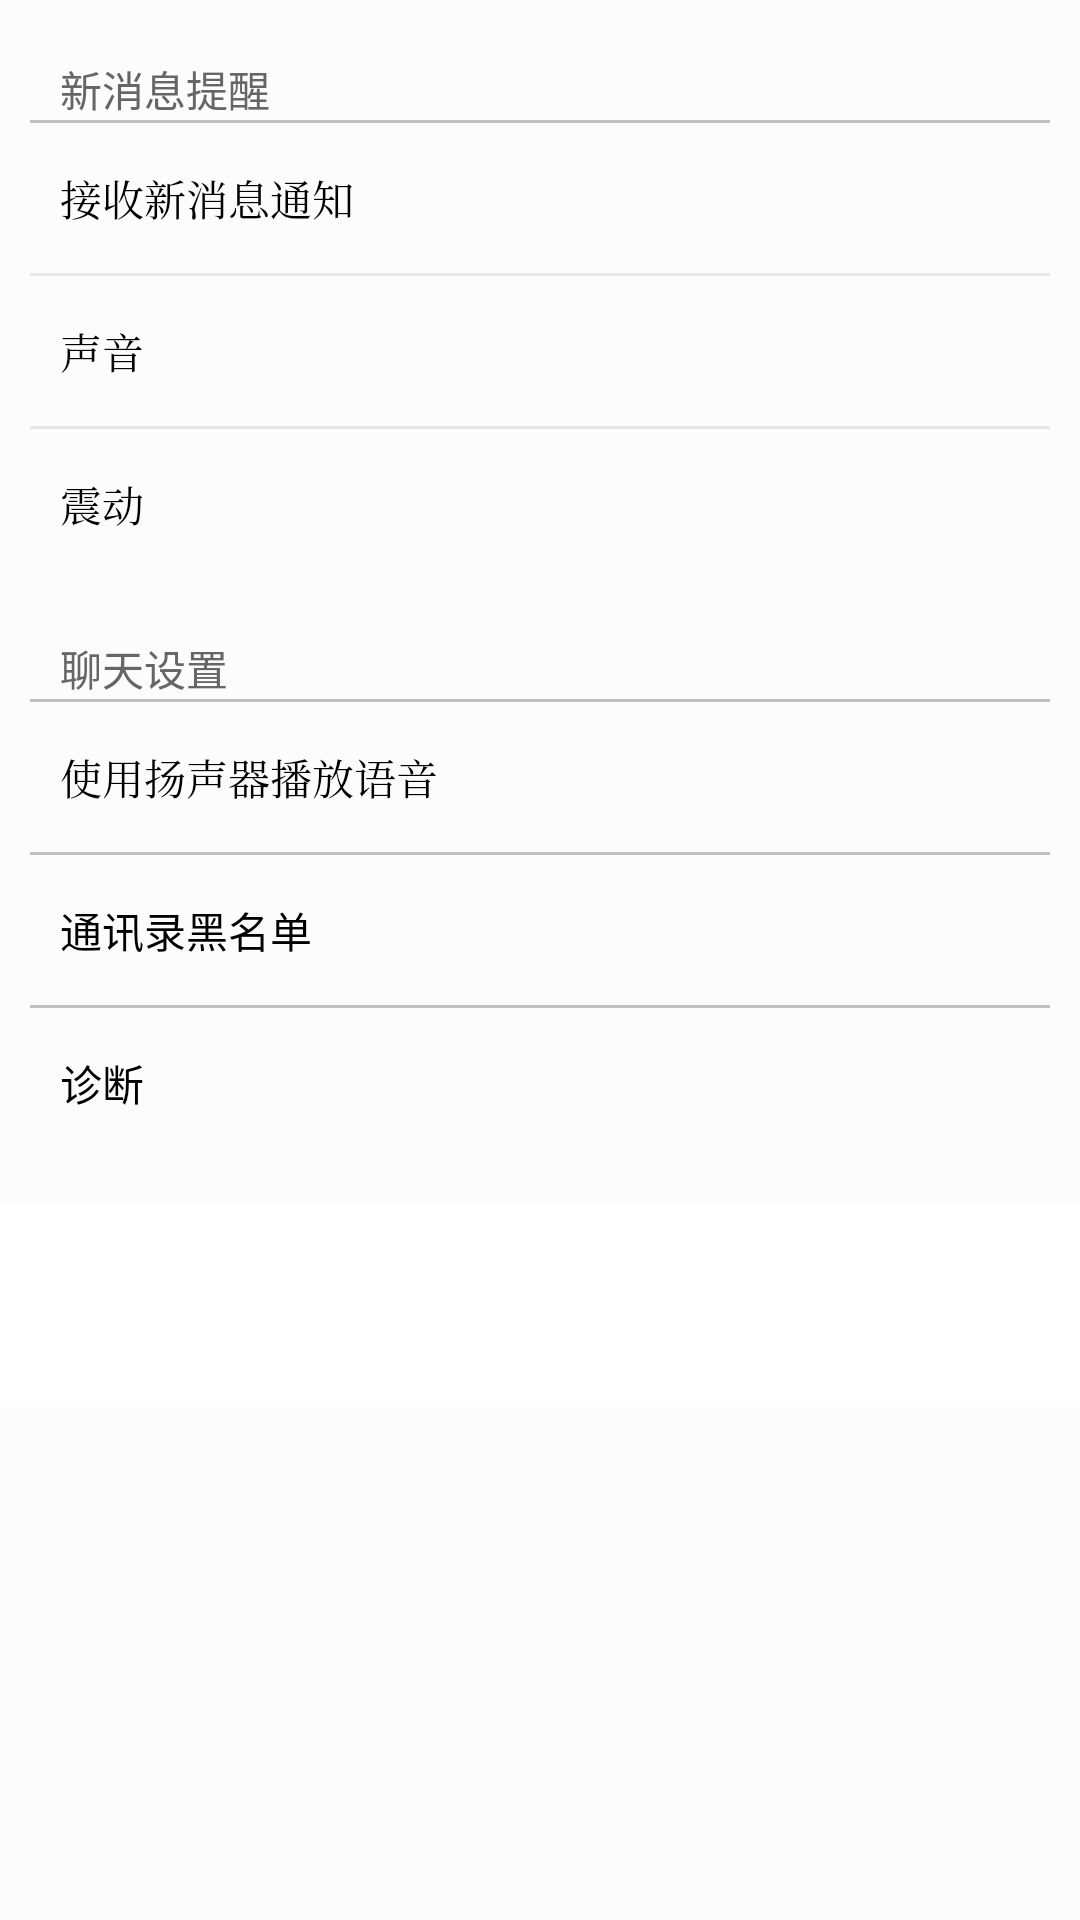

Here is an Android app screen rendered from its layout file. Give the layout XML and the strings, colors and styles it references.
<!-- AndroidManifest.xml: application theme AppTheme -->
<!-- res/layout/layout_of_setting.xml -->
<?xml version="1.0" encoding="utf-8"?>
<LinearLayout
    xmlns:android="http://schemas.android.com/apk/res/android"
    android:layout_width="match_parent"
    android:layout_height="match_parent"
    xmlns:app="http://schemas.android.com/apk/res-auto"
    android:background="@color/common_bg"
    android:orientation="vertical">


    <RelativeLayout
        android:layout_width="match_parent"
        android:layout_height="match_parent">
        <LinearLayout
            android:layout_width="match_parent"
            android:layout_height="match_parent"
            android:orientation="vertical" >

            <LinearLayout
                android:layout_width="match_parent"
                android:layout_height="wrap_content"
                android:layout_marginLeft="10dip"
                android:layout_marginRight="10dip"
                android:layout_marginTop="10dip"
                android:orientation="vertical" >

                <TextView
                    android:layout_width="match_parent"
                    android:layout_height="30dip"
                    android:gravity="bottom|left"
                    android:paddingLeft="10dip"
                    android:text="新消息提醒"
                    android:textColor="@color/btn_gray_pressed" />

                <TextView
                    android:layout_width="match_parent"
                    android:layout_height="1dip"
                    android:background="@color/btn_gray_normal" />
            </LinearLayout>

            <LinearLayout
                android:layout_width="match_parent"
                android:layout_height="wrap_content"
                android:orientation="vertical" >

                <RelativeLayout
                    android:id="@+id/rl_switch_notification"
                    android:layout_width="match_parent"
                    android:layout_height="50dip"
                    android:background="@drawable/btn_bottom_selector"
                    android:padding="10dip" >

                    <TextView
                        android:layout_width="wrap_content"
                        android:layout_height="wrap_content"
                        android:layout_centerVertical="true"
                        android:paddingLeft="10dip"
                        android:text="接收新消息通知"
                        android:textColor="@android:color/black"
                        android:textSize="14sp"
                        android:typeface="serif" />

                </RelativeLayout>

                <TextView
                    android:id="@+id/textview1"
                    android:layout_width="match_parent"
                    android:layout_height="1dip"
                    android:layout_marginLeft="10dip"
                    android:layout_marginRight="10dip"
                    android:background="#E6E6E6" />

                <RelativeLayout
                    android:id="@+id/rl_switch_sound"
                    android:layout_width="match_parent"
                    android:layout_height="50dip"
                    android:background="@drawable/btn_bottom_selector"
                    android:padding="10dip" >

                    <TextView
                        android:layout_width="wrap_content"
                        android:layout_height="wrap_content"
                        android:layout_centerVertical="true"
                        android:paddingLeft="10dip"
                        android:text="声音"
                        android:textColor="@android:color/black"
                        android:textSize="14sp"
                        android:typeface="serif" />

                </RelativeLayout>

                <TextView
                    android:id="@+id/textview2"
                    android:layout_width="match_parent"
                    android:layout_height="1dip"
                    android:layout_marginLeft="10dip"
                    android:layout_marginRight="10dip"
                    android:background="#E6E6E6" />

                <RelativeLayout
                    android:id="@+id/rl_switch_vibrate"
                    android:layout_width="match_parent"
                    android:layout_height="50dip"
                    android:background="@drawable/btn_bottom_selector"
                    android:padding="10dip" >

                    <TextView
                        android:layout_width="wrap_content"
                        android:layout_height="wrap_content"
                        android:layout_centerVertical="true"
                        android:paddingLeft="10dip"
                        android:text="震动"
                        android:textColor="@android:color/black"
                        android:textSize="14sp"
                        android:typeface="serif" />


                </RelativeLayout>

                <LinearLayout
                    android:layout_width="match_parent"
                    android:layout_height="wrap_content"
                    android:layout_marginLeft="10dip"
                    android:layout_marginRight="10dip"
                    android:layout_marginTop="10dip"
                    android:orientation="vertical" >

                    <TextView
                        android:layout_width="match_parent"
                        android:layout_height="30dip"
                        android:gravity="bottom|left"
                        android:paddingLeft="10dip"
                        android:text="聊天设置"
                        android:textColor="@color/btn_gray_pressed" />

                    <TextView
                        android:layout_width="match_parent"
                        android:layout_height="1dip"
                        android:background="@color/btn_gray_normal" />
                </LinearLayout>

                <RelativeLayout
                    android:id="@+id/rl_switch_speaker"
                    android:layout_width="match_parent"
                    android:layout_height="50dip"
                    android:background="@drawable/btn_bottom_selector"
                    android:padding="10dip" >

                    <TextView
                        android:layout_width="wrap_content"
                        android:layout_height="wrap_content"
                        android:layout_centerVertical="true"
                        android:paddingLeft="10dip"
                        android:text="使用扬声器播放语音"
                        android:textColor="@android:color/black"
                        android:textSize="14sp"
                        android:typeface="serif" />

                </RelativeLayout>

                <View
                    android:layout_width="match_parent"
                    android:layout_height="1dip"
                    android:layout_marginLeft="10dp"
                    android:layout_marginRight="10dp"
                    android:background="@color/btn_gray_normal" />

                <LinearLayout
                    android:id="@+id/ll_black_list"
                    android:layout_width="match_parent"
                    android:layout_height="50dip"
                    android:background="@drawable/btn_bottom_selector"
                    android:padding="10dip" >

                    <TextView
                        android:layout_width="wrap_content"
                        android:layout_height="wrap_content"
                        android:layout_gravity="center_vertical"
                        android:paddingLeft="10dip"
                        android:text="通讯录黑名单"
                        android:textColor="@android:color/black"
                        android:textSize="14sp" />
                </LinearLayout>

                <View
                    android:layout_width="match_parent"
                    android:layout_height="1dip"
                    android:layout_marginLeft="10dp"
                    android:layout_marginRight="10dp"
                    android:background="@color/btn_gray_normal" />
                <LinearLayout
                    android:id="@+id/ll_diagnose"
                    android:layout_width="match_parent"
                    android:layout_height="50dip"
                    android:background="@drawable/btn_bottom_selector"
                    android:padding="10dip" >

                    <TextView
                        android:layout_width="wrap_content"
                        android:layout_height="wrap_content"
                        android:layout_gravity="center_vertical"
                        android:paddingLeft="10dip"
                        android:text="诊断"
                        android:textColor="@android:color/black"
                        android:textSize="14sp" />
                </LinearLayout>
            </LinearLayout>

            

            <LinearLayout
                android:layout_width="match_parent"
                android:layout_height="wrap_content"
                android:layout_marginTop="15dip"
                android:background="#ffffff"
                android:orientation="vertical" >

                <Button
                    android:id="@+id/btn_logout"
                    android:layout_width="match_parent"
                    android:layout_height="44dp"
                    android:layout_marginBottom="12dp"
                    android:layout_marginLeft="10dip"
                    android:layout_marginRight="10dip"
                    android:layout_marginTop="12dp"
                    android:background="@drawable/btn_style_alert_dialog_special"
                    android:text="@string/button_logout"
                    android:textColor="@android:color/white"
                    android:textSize="18sp" />
            </LinearLayout>
        </LinearLayout>
    </RelativeLayout>


</LinearLayout>
<!-- resources referenced by this layout -->
<resources>
  <color name="btn_gray_normal">#c0c0c0</color>
  <color name="btn_gray_pressed">#666667</color>
  <color name="common_bg">#fcfcfc</color>
  <string name="button_logout">退出登录</string>
  <style name="AppTheme" parent="Theme.AppCompat.Light.DarkActionBar">
          
          <item name="colorPrimary">@color/colorPrimary</item>
          <item name="colorPrimaryDark">@color/colorPrimaryDark</item>
          <item name="colorAccent">@color/colorAccent</item>
  
      </style>
  <color name="colorPrimary">#0aecec</color>
  <color name="colorPrimaryDark">#1ac9cf</color>
  <color name="colorAccent">#FF4081</color>
</resources>
